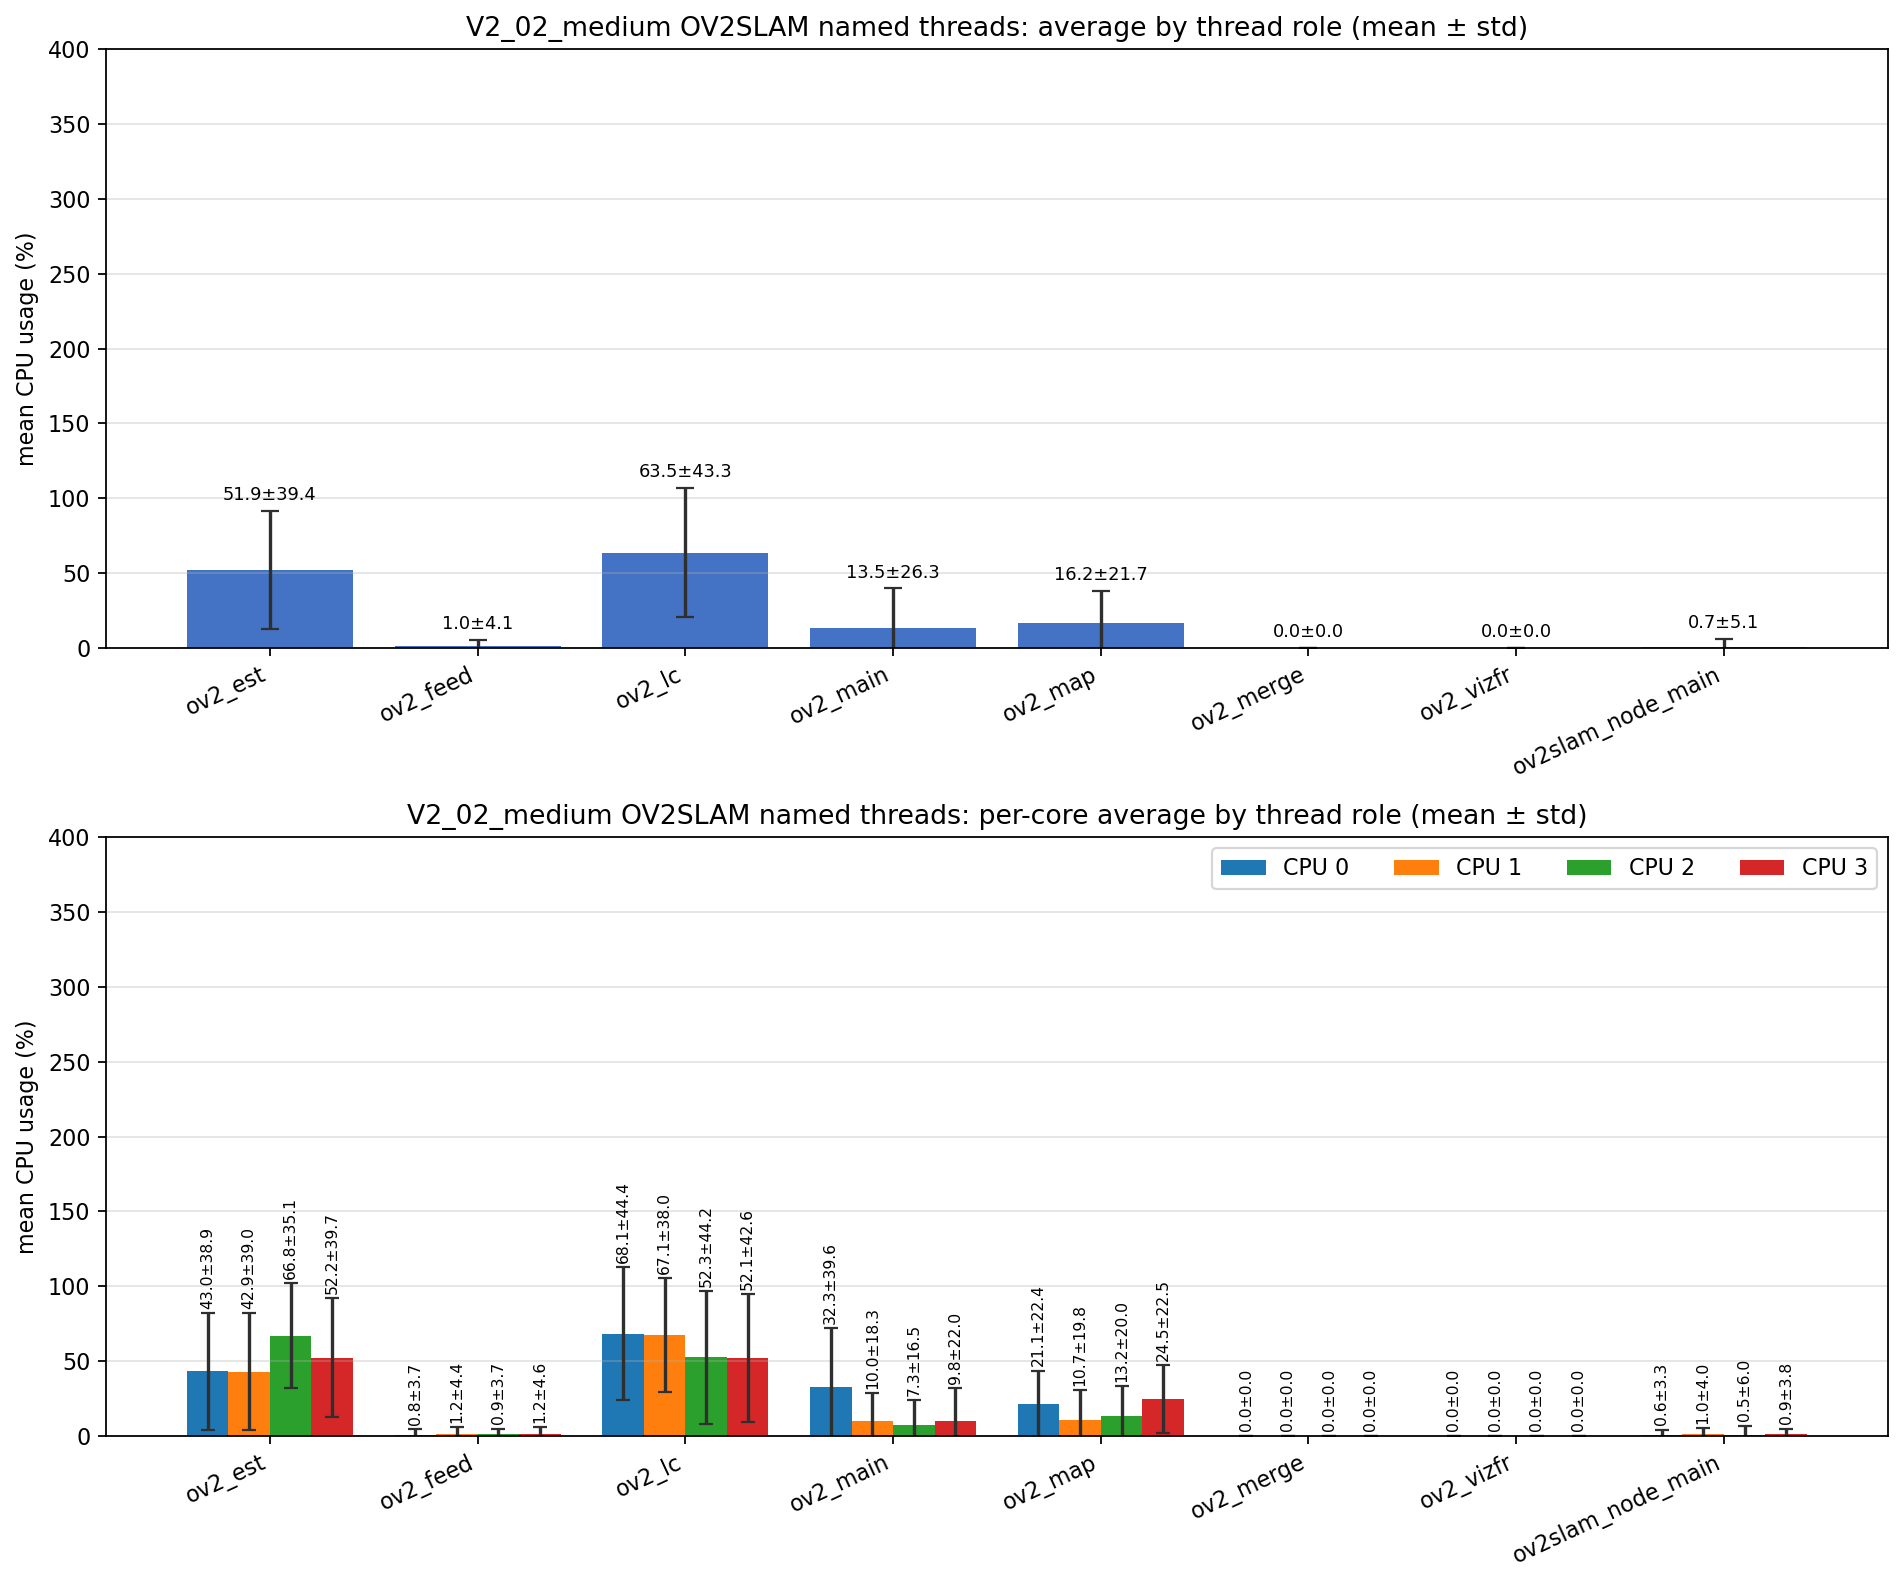

Source data for this figure (header and first rows):
role, unique_tid_count, sample_count, mean_cpu_all, std_cpu_all, mean_cpu_core_0, mean_cpu_core_1, mean_cpu_core_2, mean_cpu_core_3, std_cpu_core_0, std_cpu_core_1, std_cpu_core_2, std_cpu_core_3
ov2_est, 1, 2446, 51.93, 39.41, 42.99, 42.85, 66.8, 52.22, 38.91, 39.05, 35.12, 39.67
ov2_feed, 1, 2446, 1.001, 4.125, 0.803, 1.213, 0.854, 1.201, 3.703, 4.414, 3.732, 4.644
ov2_lc, 1, 2928, 63.53, 43.3, 68.11, 67.13, 52.34, 52.08, 44.42, 38.02, 44.2, 42.6
ov2_main, 8, 20542, 13.47, 26.3, 32.35, 9.994, 7.334, 9.769, 39.58, 18.27, 16.5, 22.04
ov2_map, 2, 2929, 16.23, 21.69, 21.14, 10.66, 13.21, 24.48, 22.38, 19.81, 20.04, 22.48
ov2_merge, 306, 1167, 0.000, 0.000, 0.000, 0.000, 0.000, 0.000, 0.000, 0.000, 0.000, 0.000
ov2_vizfr, 2, 2, 0.000, 0.000, 0.000, 0.000, 0.000, 0.000, 0.000, 0.000, 0.000, 0.000
ov2slam_node_main, 1, 5256, 0.672, 5.052, 0.606, 0.976, 0.548, 0.896, 3.276, 4.038, 6.012, 3.822
